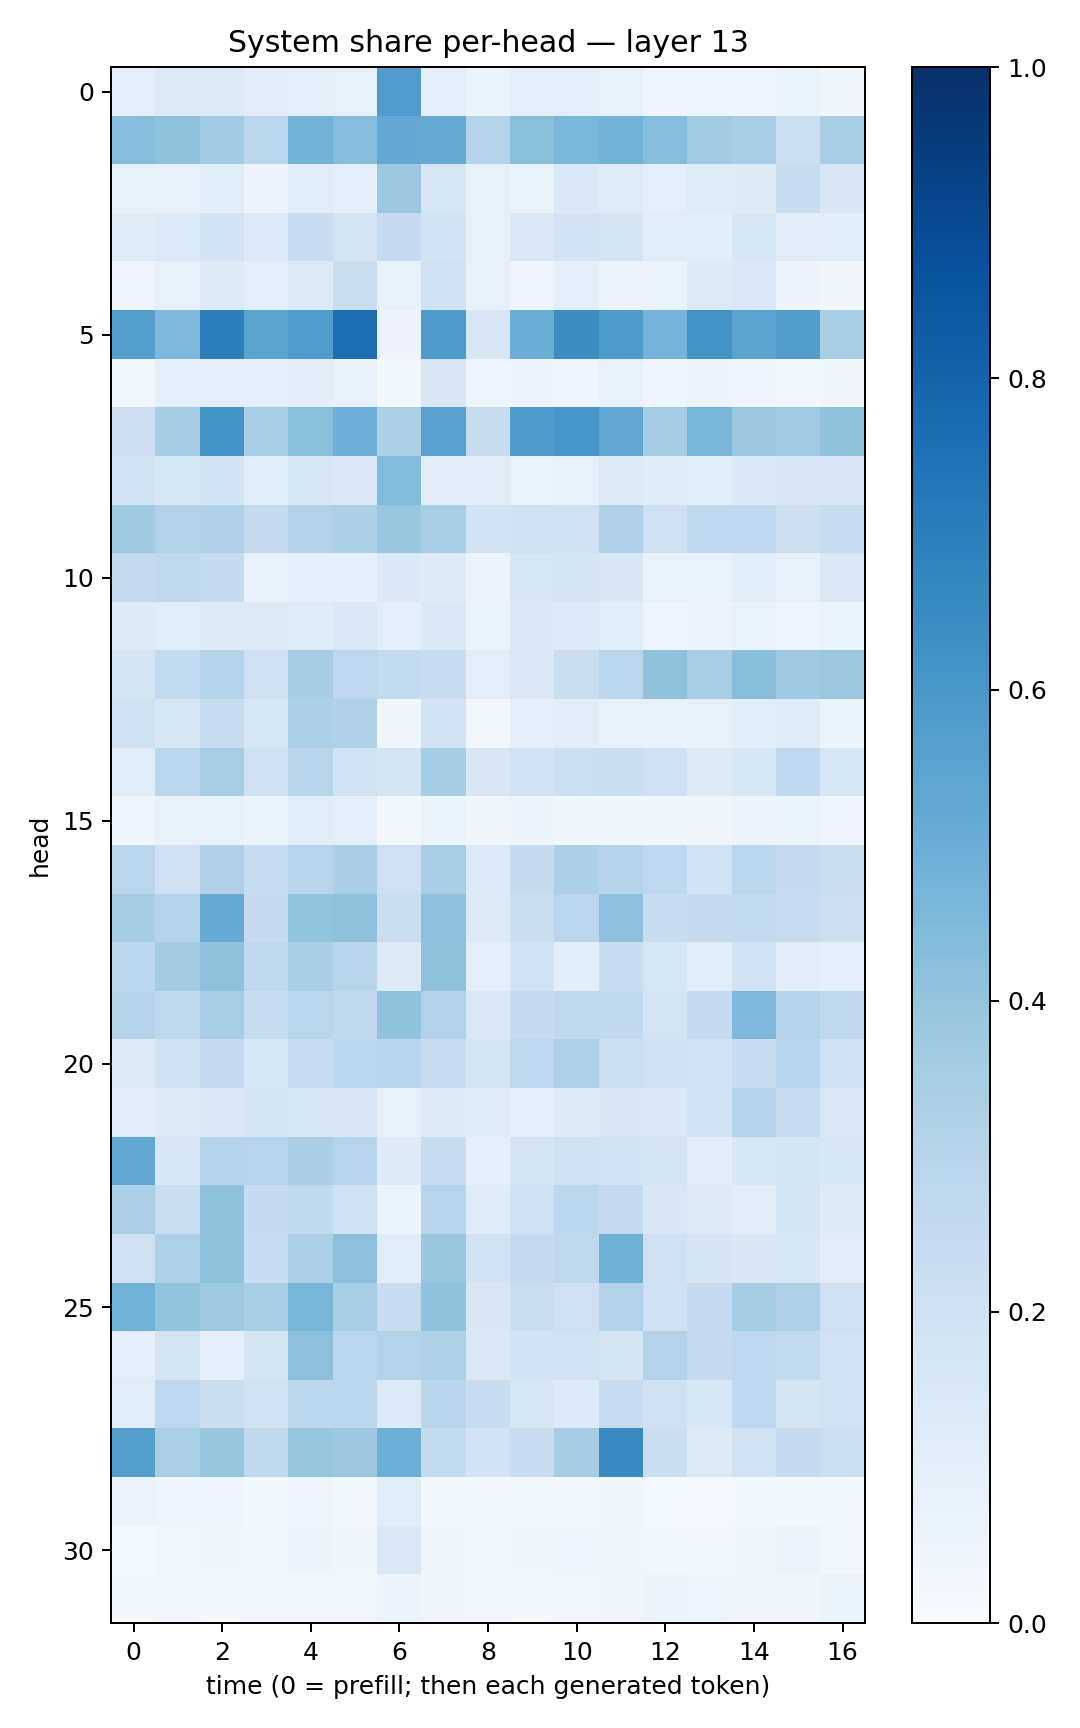

The table this chart was drawn from, first rows:
0.10075934, 0.12666847, 0.13026206, 0.102271415, 0.0908484, 0.08511641, 0.5759229, 0.09408092, 0.052344996, 0.086369134, 0.099674426, 0.07506052, 0.04596537, 0.03976197, 0.045573138, 0.063703805, 0.037224393
0.4308, 0.4075, 0.3655, 0.2826, 0.4799, 0.4299, 0.5223, 0.5166, 0.3059, 0.4221, 0.4572, 0.4771, 0.4327, 0.3658, 0.3442, 0.2151, 0.3452
0.08261, 0.07296, 0.117, 0.04754, 0.116, 0.09611, 0.3802, 0.1565, 0.08255, 0.06597, 0.1406, 0.121, 0.08643, 0.1189, 0.1249, 0.2385, 0.1498
0.1203, 0.1329, 0.1846, 0.1364, 0.2304, 0.1774, 0.2466, 0.1861, 0.08006, 0.1472, 0.184, 0.1741, 0.1142, 0.1066, 0.1594, 0.1129, 0.1171
0.04342, 0.0835, 0.122, 0.09484, 0.1262, 0.2204, 0.07771, 0.1995, 0.0793, 0.04114, 0.09533, 0.05658, 0.06265, 0.1309, 0.1417, 0.04932, 0.03881
0.5632, 0.4506, 0.6957, 0.5489, 0.5758, 0.7612, 0.04864, 0.5838, 0.1523, 0.5027, 0.6436, 0.5839, 0.474, 0.6203, 0.5455, 0.5711, 0.3411
0.03095, 0.09186, 0.0973, 0.08627, 0.1031, 0.071, 0.02313, 0.1486, 0.04181, 0.04707, 0.04665, 0.07281, 0.04423, 0.05056, 0.03986, 0.0248, 0.03184
0.2137, 0.3496, 0.6187, 0.3475, 0.4251, 0.4937, 0.3267, 0.5554, 0.2408, 0.5805, 0.6074, 0.5346, 0.3513, 0.4672, 0.3793, 0.3656, 0.4042
0.1923, 0.1605, 0.1836, 0.1134, 0.1566, 0.1447, 0.4377, 0.1114, 0.1132, 0.06889, 0.08344, 0.1278, 0.1184, 0.1067, 0.1381, 0.1484, 0.1501
0.3678, 0.3125, 0.3168, 0.2428, 0.3129, 0.3286, 0.389, 0.3455, 0.1863, 0.1986, 0.1975, 0.3168, 0.2061, 0.2658, 0.2667, 0.2117, 0.2408
0.251, 0.2711, 0.2481, 0.07946, 0.09045, 0.08711, 0.1395, 0.1223, 0.05634, 0.1618, 0.1684, 0.151, 0.06774, 0.06824, 0.1084, 0.07882, 0.1444
0.1223, 0.1169, 0.1254, 0.1251, 0.1172, 0.1465, 0.09903, 0.144, 0.05091, 0.1414, 0.1353, 0.1162, 0.04405, 0.05512, 0.06672, 0.04524, 0.05366
0.1718, 0.2567, 0.3021, 0.2063, 0.3505, 0.2746, 0.2561, 0.232, 0.09457, 0.1405, 0.219, 0.2888, 0.4106, 0.3408, 0.426, 0.3688, 0.3809
0.1972, 0.1605, 0.2377, 0.164, 0.3308, 0.3174, 0.03837, 0.1806, 0.02947, 0.09967, 0.1114, 0.08536, 0.07768, 0.08455, 0.1081, 0.1179, 0.05123
0.1153, 0.2798, 0.34, 0.1975, 0.2897, 0.1885, 0.1646, 0.3531, 0.1505, 0.1942, 0.2164, 0.2262, 0.2056, 0.1247, 0.1591, 0.2664, 0.1618
0.04288, 0.07498, 0.07445, 0.05132, 0.1064, 0.08751, 0.02203, 0.05904, 0.03408, 0.04921, 0.03736, 0.03438, 0.03699, 0.03377, 0.0553, 0.05188, 0.04082
0.2835, 0.2047, 0.3203, 0.2319, 0.2943, 0.3379, 0.2077, 0.3429, 0.1345, 0.243, 0.3312, 0.2989, 0.2664, 0.184, 0.2786, 0.249, 0.223
0.3503, 0.3067, 0.5115, 0.243, 0.4004, 0.4137, 0.2188, 0.4142, 0.1278, 0.2202, 0.2813, 0.4165, 0.2311, 0.244, 0.2543, 0.2392, 0.2131
0.2806, 0.3594, 0.4105, 0.2695, 0.3451, 0.2914, 0.127, 0.4133, 0.09565, 0.1915, 0.107, 0.238, 0.1637, 0.1139, 0.192, 0.1033, 0.09126
0.3015, 0.2643, 0.3423, 0.2317, 0.2862, 0.2656, 0.4057, 0.3109, 0.1424, 0.2458, 0.2644, 0.2616, 0.1719, 0.2478, 0.453, 0.3016, 0.2716
0.1225, 0.1978, 0.2525, 0.1537, 0.2301, 0.2786, 0.2946, 0.238, 0.1723, 0.2752, 0.3237, 0.2173, 0.2097, 0.1931, 0.2384, 0.2955, 0.2079
0.1119, 0.1278, 0.1431, 0.1781, 0.1583, 0.1515, 0.0783, 0.1266, 0.1204, 0.0999, 0.127, 0.149, 0.1414, 0.1861, 0.2996, 0.2351, 0.1482
0.525, 0.1612, 0.3028, 0.2933, 0.3398, 0.2953, 0.1224, 0.2395, 0.08667, 0.1796, 0.1955, 0.1843, 0.1729, 0.1131, 0.1612, 0.1712, 0.1558
0.3333, 0.2237, 0.4095, 0.2499, 0.2631, 0.1962, 0.06053, 0.2965, 0.1182, 0.206, 0.2798, 0.2504, 0.1501, 0.131, 0.1115, 0.1744, 0.1225
0.1956, 0.3232, 0.4064, 0.2298, 0.3355, 0.4159, 0.1085, 0.3841, 0.1901, 0.2532, 0.2725, 0.4875, 0.2025, 0.1715, 0.15, 0.1634, 0.1116
0.4784, 0.4005, 0.374, 0.3429, 0.4667, 0.3472, 0.234, 0.4054, 0.1513, 0.2252, 0.2091, 0.3104, 0.2, 0.2463, 0.3523, 0.3211, 0.2033
0.0928, 0.1738, 0.0917, 0.1797, 0.415, 0.2818, 0.3053, 0.3223, 0.1418, 0.1868, 0.1875, 0.1695, 0.3049, 0.2428, 0.2736, 0.2546, 0.1885
0.1153, 0.2746, 0.2252, 0.1882, 0.2785, 0.2824, 0.1347, 0.2917, 0.2324, 0.1641, 0.1362, 0.2378, 0.1989, 0.1592, 0.2693, 0.1672, 0.1948
0.5651, 0.3343, 0.3919, 0.2629, 0.3945, 0.3786, 0.4967, 0.2551, 0.1799, 0.227, 0.3506, 0.6547, 0.2212, 0.1325, 0.191, 0.2466, 0.2154
0.057, 0.04439, 0.0468, 0.02246, 0.04145, 0.02867, 0.1074, 0.02303, 0.02214, 0.01818, 0.02922, 0.03829, 0.01189, 0.008359, 0.01941, 0.01611, 0.01592
0.01561, 0.02489, 0.03891, 0.0274, 0.0494, 0.03517, 0.1383, 0.03377, 0.02855, 0.03367, 0.04642, 0.03589, 0.02533, 0.0267, 0.03672, 0.05798, 0.03077
0.01672, 0.02403, 0.02131, 0.02544, 0.02781, 0.02481, 0.04717, 0.03151, 0.02816, 0.0199, 0.02503, 0.03177, 0.04826, 0.04343, 0.03193, 0.03382, 0.05223
